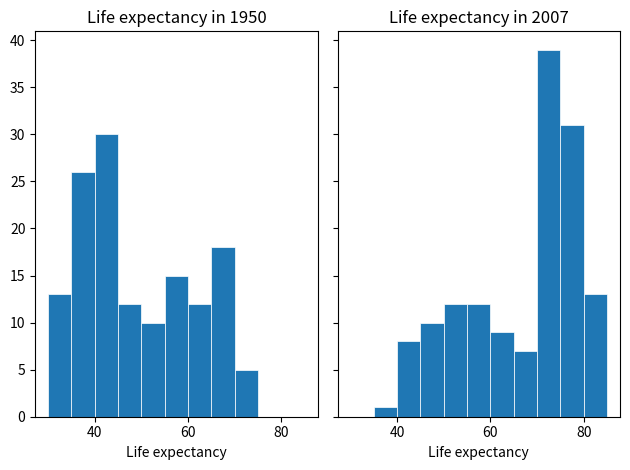

The matplotlib source for this figure:
import matplotlib.pyplot as plt


def main():
    life_exp2007 = [
        43.828, 76.423, 72.301, 42.731, 75.32, 81.235, 79.829, 75.635, 64.062,
        79.441, 56.728, 65.554, 74.852, 50.728, 72.39, 73.005, 52.295, 49.58,
        59.723, 50.43, 80.653, 44.74100000000001, 50.651, 78.553, 72.961,
        72.889, 65.152, 46.462, 55.322, 78.782, 48.328, 75.748, 78.273, 76.486,
        78.332, 54.791, 72.235, 74.994, 71.33800000000001, 71.878,
        51.57899999999999, 58.04, 52.947, 79.313, 80.657, 56.735, 59.448,
        79.406, 60.022, 79.483, 70.259, 56.007, 46.388000000000005, 60.916,
        70.19800000000001, 82.208, 73.33800000000001, 81.757,
        64.69800000000001, 70.65, 70.964, 59.545, 78.885, 80.745, 80.546,
        72.567, 82.603, 72.535, 54.11, 67.297, 78.623, 77.58800000000001,
        71.993, 42.592, 45.678, 73.952, 59.443000000000005, 48.303, 74.241,
        54.467, 64.164, 72.801, 76.195, 66.803, 74.543, 71.164, 42.082, 62.069,
        52.906000000000006, 63.785, 79.762, 80.204, 72.899, 56.867, 46.859,
        80.196, 75.64, 65.483, 75.53699999999999, 71.752, 71.421, 71.688,
        75.563, 78.098, 78.74600000000001, 76.442, 72.476, 46.242, 65.528,
        72.777, 63.062, 74.002, 42.568000000000005, 79.972, 74.663, 77.926,
        48.159, 49.339, 80.941, 72.396, 58.556, 39.613, 80.884,
        81.70100000000001, 74.143, 78.4, 52.517, 70.616, 58.42, 69.819, 73.923,
        71.777, 51.542, 79.425, 78.242, 76.384, 73.747, 74.249, 73.422, 62.698,
        42.38399999999999, 43.487
    ]
    life_exp1950 = [
        28.8, 55.23, 43.08, 30.02, 62.48, 69.12, 66.8, 50.94, 37.48, 68.0,
        38.22, 40.41, 53.82, 47.62, 50.92, 59.6, 31.98, 39.03, 39.42, 38.52,
        68.75, 35.46, 38.09, 54.74, 44.0, 50.64, 40.72, 39.14, 42.11, 57.21,
        40.48, 61.21, 59.42, 66.87, 70.78, 34.81, 45.93, 48.36, 41.89, 45.26,
        34.48, 35.93, 34.08, 66.55, 67.41, 37.0, 30.0, 67.5, 43.15, 65.86,
        42.02, 33.61, 32.5, 37.58, 41.91, 60.96, 64.03, 72.49, 37.37, 37.47,
        44.87, 45.32, 66.91, 65.39, 65.94, 58.53, 63.03, 43.16, 42.27, 50.06,
        47.45, 55.56, 55.93, 42.14, 38.48, 42.72, 36.68, 36.26, 48.46, 33.68,
        40.54, 50.99, 50.79, 42.24, 59.16, 42.87, 31.29, 36.32, 41.72, 36.16,
        72.13, 69.39, 42.31, 37.44, 36.32, 72.67, 37.58, 43.44, 55.19, 62.65,
        43.9, 47.75, 61.31, 59.82, 64.28, 52.72, 61.05, 40.0, 46.47, 39.88,
        37.28, 58.0, 30.33, 60.4, 64.36, 65.57, 32.98, 45.01, 64.94, 57.59,
        38.64, 41.41, 71.86, 69.62, 45.88, 58.5, 41.22, 50.85, 38.6, 59.1,
        44.6, 43.58, 39.98, 69.18, 68.44, 66.07, 55.09, 40.41, 43.16, 32.55,
        42.04, 48.45
    ]
    fig, ((hist_1950, hist_2007)) = plt.subplots(nrows=1,
                                                 ncols=2,
                                                 sharex=True,
                                                 sharey=True)
    hist_2007.hist(life_exp2007,
                   bins=range(30, 86, 5),
                   linewidth=0.5,
                   edgecolor="white")
    hist_1950.hist(life_exp1950,
                   bins=range(30, 86, 5),
                   linewidth=0.5,
                   edgecolor="white")

    hist_1950.set_title("Life expectancy in 1950")
    hist_2007.set_title("Life expectancy in 2007")
    hist_1950.set_xlabel("Life expectancy")
    hist_2007.set_xlabel("Life expectancy")

    plt.tight_layout()
    plt.show()

    #The most common life expectancy in 1950 was between 40-45 years, followed by 35-40 and 65-70 years. The life expectancy doesn't follow a normal distibution or a uniform one.
    #The most common life expectancy in 2007 was between 70-75 years, followed by 75-80 and 80-85 years. The life expectancy doesn't follow a normal distibution or a uniform one.
    #Life expectancy has dramatically increased from 1950 to 2007.The differences are in the most common bins and the overall distribution. The histogram from 1950 is almost shifted to the right compared in the 2007 histogram.


if __name__ == "__main__":
    main()
